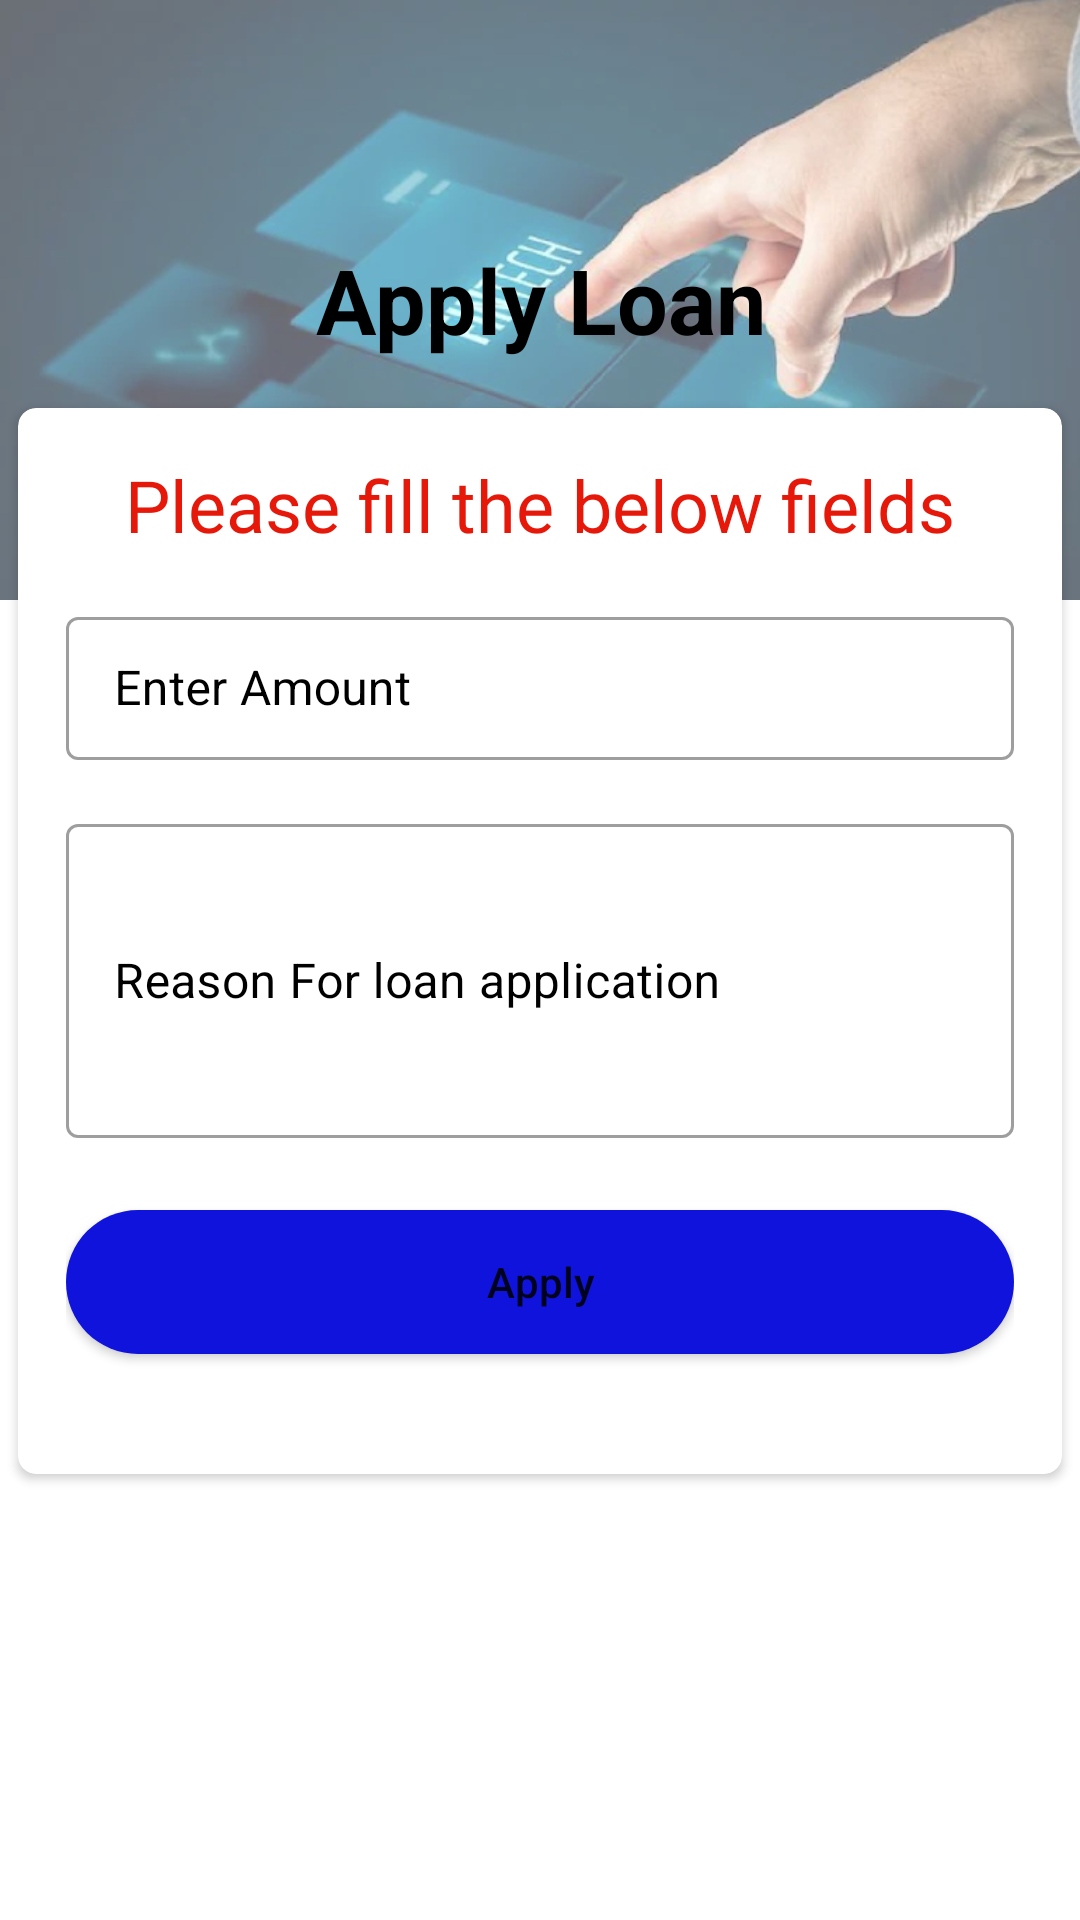

Produce the Android XML layout that renders to this screen, including the resource entries it uses.
<!-- AndroidManifest.xml: application theme Theme.LoanManagementSystem -->
<!-- res/layout/activity_apply_loan.xml -->
<?xml version="1.0" encoding="utf-8"?>
<RelativeLayout xmlns:android="http://schemas.android.com/apk/res/android"
    xmlns:app="http://schemas.android.com/apk/res-auto"
    xmlns:tools="http://schemas.android.com/tools"
    android:layout_width="match_parent"
    android:layout_height="match_parent"
    android:orientation="vertical"
    tools:context=".ApplyLoanActivity">

    <LinearLayout
        android:layout_width="match_parent"
        android:layout_height="200dp"
        android:background="@drawable/fintech"
        >
        <LinearLayout
            android:layout_width="match_parent"
            android:layout_height="200dp"
            android:background="#6AFFFFFF"
            android:gravity="center"
            >

            <TextView
                android:layout_width="match_parent"
                android:layout_height="wrap_content"
                android:textStyle="bold"
                android:text="Apply Loan"
                android:textColor="#000"
                android:textSize="30sp"
                android:textAlignment="center" />
        </LinearLayout>
    </LinearLayout>

    <LinearLayout
        android:orientation="vertical"
        android:layout_width="match_parent"
        android:layout_height="match_parent"
        android:layout_marginTop="130dp"
        android:id="@+id/linear_layout"
        >


        <androidx.cardview.widget.CardView
            android:layout_width="match_parent"
            android:layout_height="wrap_content"
            android:elevation="34dp"
            android:layout_margin="6dp"
            app:cardCornerRadius="6dp">

            <LinearLayout
                android:layout_margin="6dp"
                android:layout_width="match_parent"
                android:layout_height="match_parent"
                android:padding="10dp"
                android:orientation="vertical">

                <TextView
                    android:layout_width="match_parent"
                    android:layout_height="wrap_content"
                    android:fontFamily="@font/lobster_regular"
                    android:text="Please fill the below fields"
                    android:textAlignment="center"
                    android:textColor="@color/textColor2"
                    android:textSize="24sp" />

                <com.google.android.material.textfield.TextInputLayout
                    android:id="@+id/amount"
                    style="@style/Widget.MaterialComponents.TextInputLayout.OutlinedBox.Dense"
                    android:layout_width="match_parent"
                    android:layout_height="wrap_content"
                    android:layout_marginTop="16dp"
                    android:hint="Enter Amount"
                    android:textColorHint="#000"
                    app:endIconMode="clear_text">

                    <com.google.android.material.textfield.TextInputEditText
                        android:layout_width="match_parent"
                        android:layout_height="match_parent"
                        android:inputType="number"
                        android:maxLength="6"
                        android:textColor="#000"
                        android:textSize="16sp" />

                </com.google.android.material.textfield.TextInputLayout>

                <com.google.android.material.textfield.TextInputLayout
                    android:id="@+id/description"
                    style="@style/Widget.MaterialComponents.TextInputLayout.OutlinedBox.Dense"
                    android:layout_width="match_parent"
                    android:layout_height="wrap_content"
                    android:layout_marginTop="16dp"
                    app:hintTextColor="#000"
                    android:textColorHint="#000"
                    android:hint="Reason For loan application"
                    app:endIconMode="clear_text">

                    <com.google.android.material.textfield.TextInputEditText
                        android:layout_width="match_parent"
                        android:layout_height="match_parent"
                        android:inputType="textMultiLine"
                        android:lines="4"
                        android:textColor="#000" />

                </com.google.android.material.textfield.TextInputLayout>

                <Button
                    android:id="@+id/apply_button"
                    android:layout_width="match_parent"
                    android:layout_height="wrap_content"
                    android:layout_marginTop="24dp"
                    android:layout_marginBottom="24dp"
                    android:background="@drawable/btn"
                    android:text="Apply"
                    android:textAllCaps="false" />

            </LinearLayout>
        </androidx.cardview.widget.CardView>
    </LinearLayout>

    <ProgressBar
        android:layout_width="wrap_content"
        android:layout_height="wrap_content"
        android:indeterminate="true"
        android:indeterminateTintMode="src_atop"
        android:layout_centerInParent="true"
        android:visibility="gone"
        android:indeterminateTint="#0523E6"
        android:id="@+id/progressbar"/>

</RelativeLayout>
<!-- resources referenced by this layout -->
<resources>
  <color name="textColor2">#E61809</color>
  <!-- drawable btn (drawable) -->
  <?xml version="1.0" encoding="utf-8"?>
  <shape xmlns:android="http://schemas.android.com/apk/res/android">
  
      <corners android:radius="50dp"/>
      <solid android:color="#0F13DC"/>
  </shape>
  <!-- drawable fintech: webp bitmap (drawable, 23692 bytes) -->
  <style name="Theme.LoanManagementSystem" parent="Theme.MaterialComponents.DayNight.DarkActionBar">
          
          <item name="colorPrimary">@color/purple_500</item>
          <item name="colorPrimaryVariant">@color/purple_700</item>
          <item name="colorOnPrimary">@color/white</item>
          
          <item name="colorSecondary">@color/teal_200</item>
          <item name="colorSecondaryVariant">@color/teal_700</item>
          <item name="colorOnSecondary">@color/black</item>
          
          <item name="android:statusBarColor">?attr/colorPrimaryVariant</item>
          
      </style>
  <color name="purple_500">#4057DB</color>
  <color name="purple_700">#4D49D5</color>
  <color name="white">#FFFFFFFF</color>
  <color name="teal_200">#FFFFFF</color>
  <color name="teal_700">#FF018786</color>
  <color name="black">#FF000000</color>
</resources>
